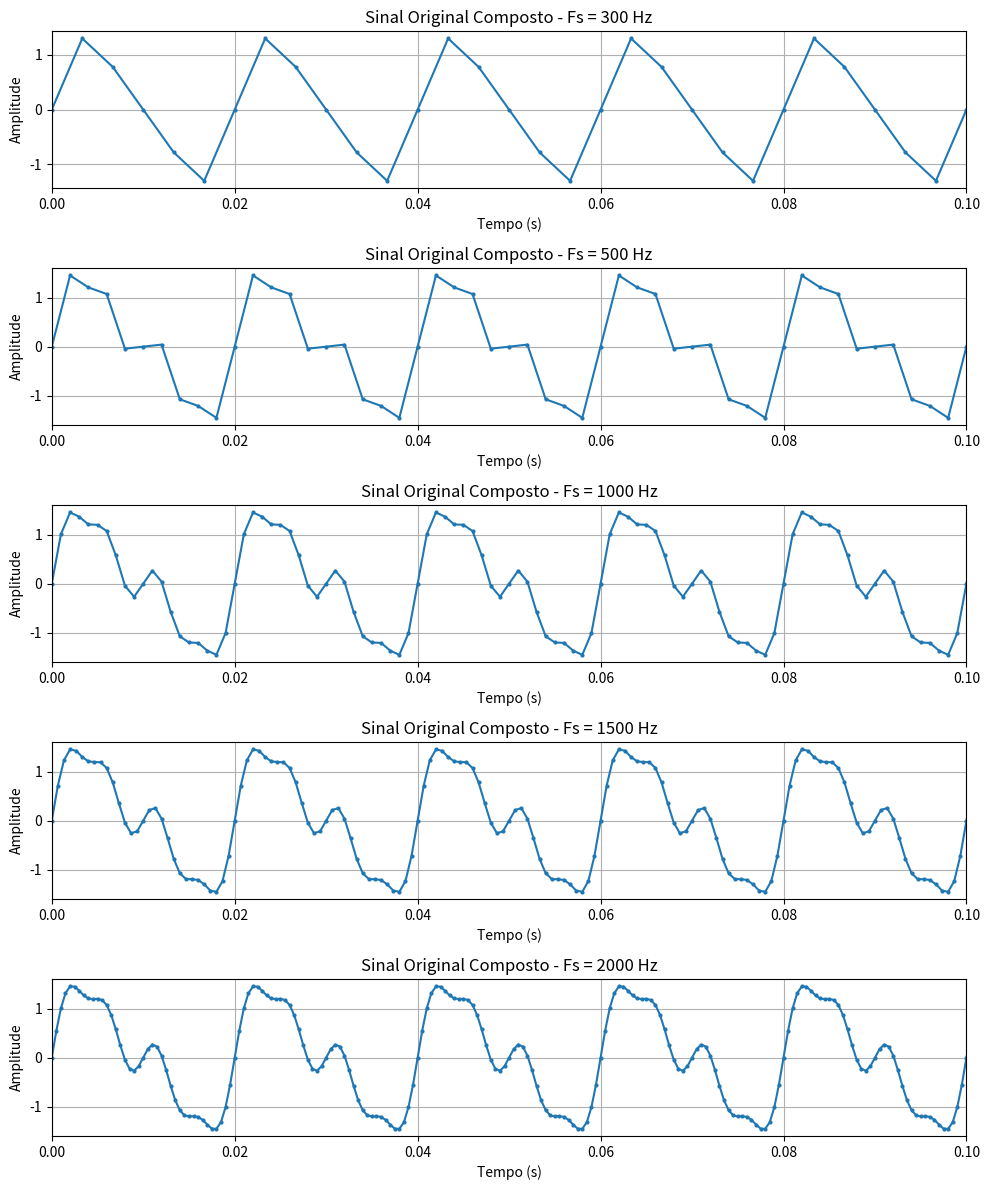
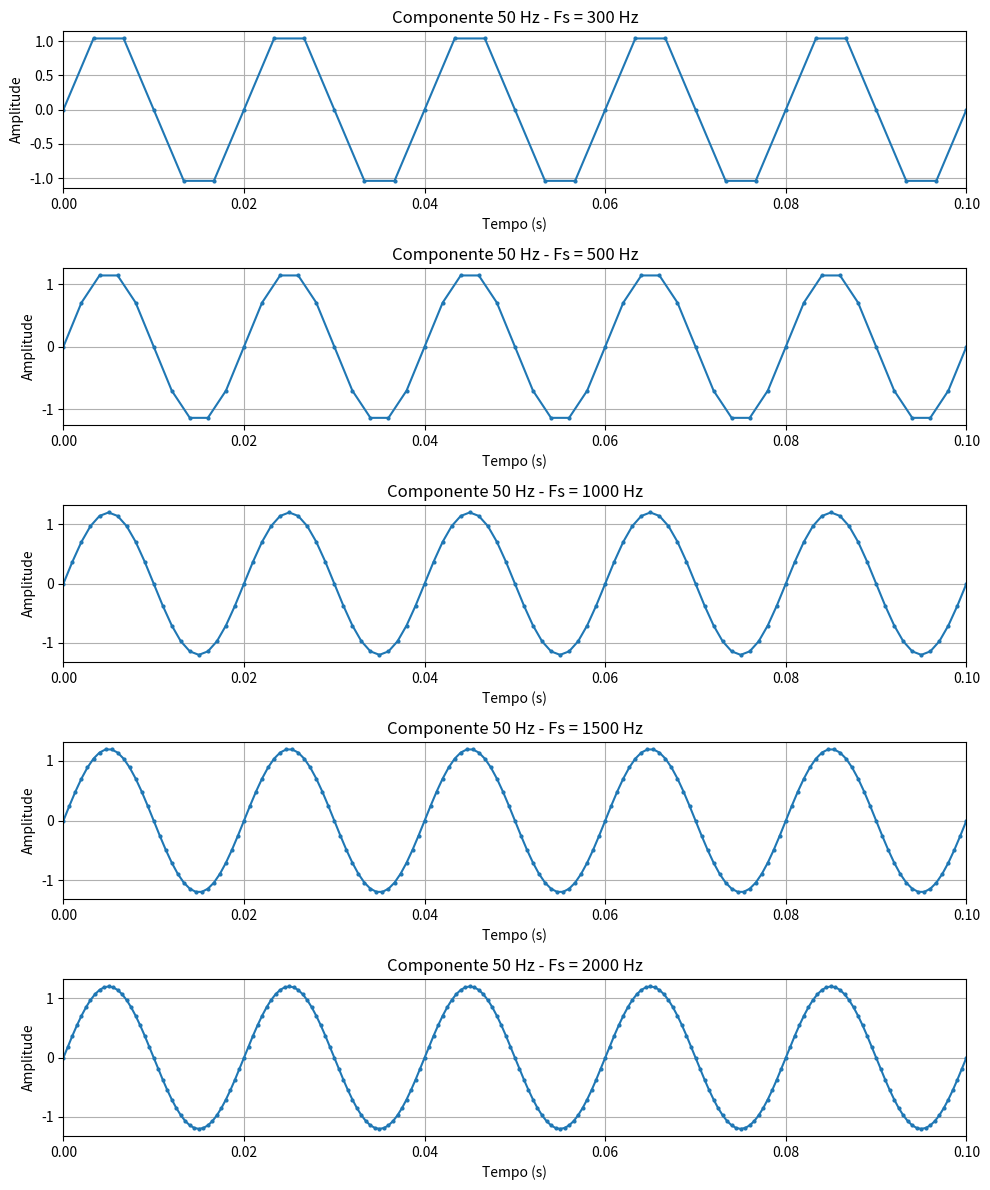
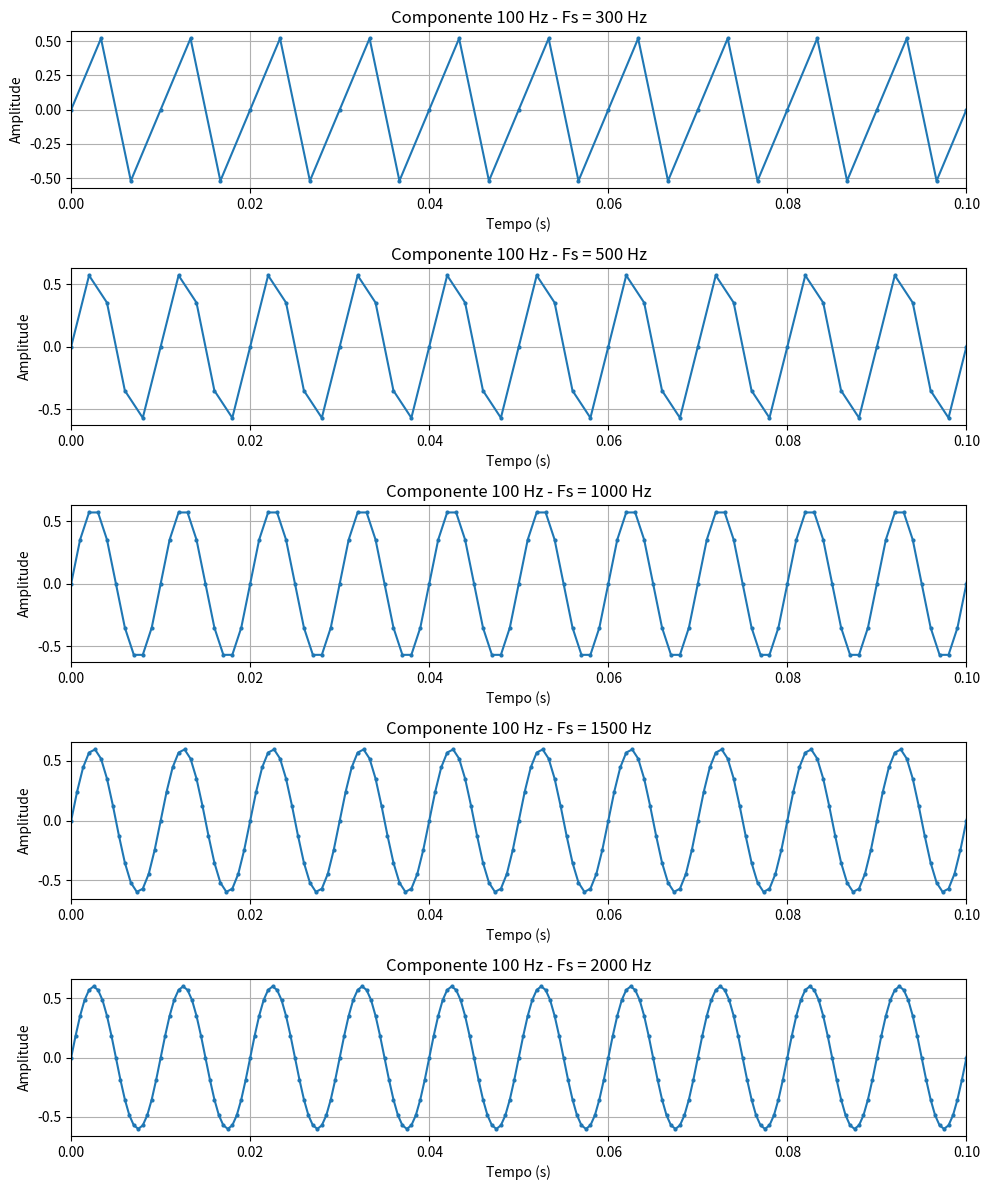
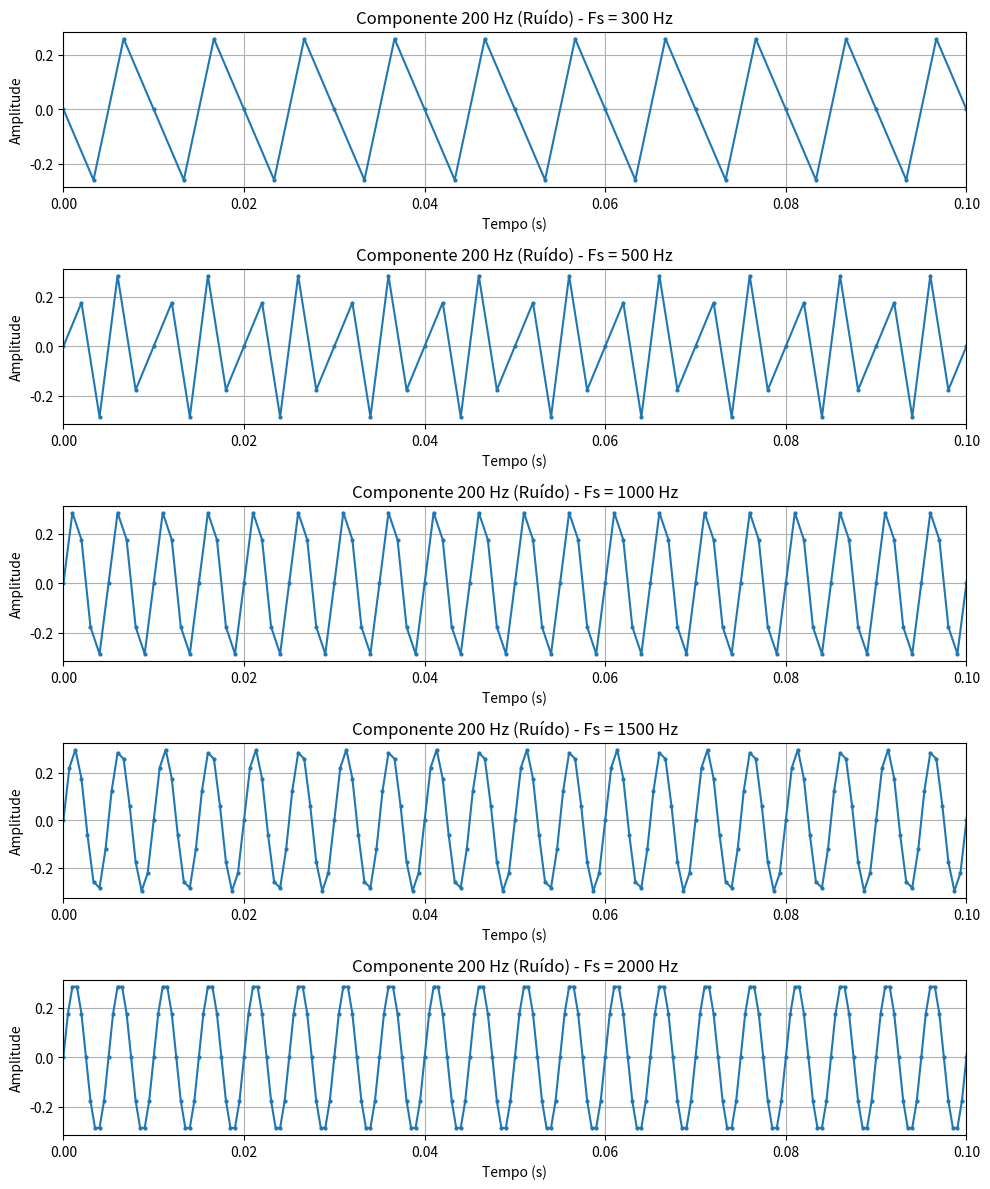

The matplotlib source for these figures, in order:
import numpy as np
import matplotlib.pyplot as plt

from pathlib import Path

output_dir = Path("data")
output_dir.mkdir(exist_ok=True)

f1 = 50    # principal
f2 = 100   # harmonica
f3 = 200   # ruido

A1 = 1.2
A2 = 0.6
A3 = 0.3

L = 2000   # amostras

# frequencias de amostragem
Fs_lista = [300, 500, 1000, 1500, 2000]



# sinal original
fig1, axs = plt.subplots(5, 1, figsize=(10, 12))

for i, Fs in enumerate(Fs_lista):
    T = 1 / Fs
    t = np.arange(L) * T

    x = (A1 * np.sin(2 * np.pi * f1 * t) +
         A2 * np.sin(2 * np.pi * f2 * t) +
         A3 * np.sin(2 * np.pi * f3 * t))

    axs[i].plot(t, x, '-o', markersize=2)
    axs[i].set_title(f'Sinal Original Composto - Fs = {Fs} Hz')
    axs[i].set_xlabel('Tempo (s)')
    axs[i].set_ylabel('Amplitude')
    axs[i].set_xlim(0, 0.1)
    axs[i].grid(True)

fig1.tight_layout()



# 50Hz
fig2, axs = plt.subplots(5, 1, figsize=(10, 12))

for i, Fs in enumerate(Fs_lista):
    T = 1 / Fs
    t = np.arange(L) * T

    x1 = A1 * np.sin(2 * np.pi * f1 * t)

    axs[i].plot(t, x1, '-o', markersize=2)
    axs[i].set_title(f'Componente 50 Hz - Fs = {Fs} Hz')
    axs[i].set_xlabel('Tempo (s)')
    axs[i].set_ylabel('Amplitude')
    axs[i].set_xlim(0, 0.1)
    axs[i].grid(True)

fig2.tight_layout()



# 100Hz
fig3, axs = plt.subplots(5, 1, figsize=(10, 12))

for i, Fs in enumerate(Fs_lista):
    T = 1 / Fs
    t = np.arange(L) * T

    x2 = A2 * np.sin(2 * np.pi * f2 * t)

    axs[i].plot(t, x2, '-o', markersize=2)
    axs[i].set_title(f'Componente 100 Hz - Fs = {Fs} Hz')
    axs[i].set_xlabel('Tempo (s)')
    axs[i].set_ylabel('Amplitude')
    axs[i].set_xlim(0, 0.1)
    axs[i].grid(True)

fig3.tight_layout()



# 200Hz
fig4, axs = plt.subplots(5, 1, figsize=(10, 12))

for i, Fs in enumerate(Fs_lista):
    T = 1 / Fs
    t = np.arange(L) * T

    x3 = A3 * np.sin(2 * np.pi * f3 * t)

    axs[i].plot(t, x3, '-o', markersize=2)
    axs[i].set_title(f'Componente 200 Hz (Ruído) - Fs = {Fs} Hz')
    axs[i].set_xlabel('Tempo (s)')
    axs[i].set_ylabel('Amplitude')
    axs[i].set_xlim(0, 0.1)
    axs[i].grid(True)

fig4.tight_layout()

figuras = [
    (fig1, "figura1_sinal_original.png"),
    (fig2, "figura2_componente_50Hz.png"),
    (fig3, "figura3_componente_100Hz.png"),
    (fig4, "figura4_componente_200Hz.png"),
]

for fig, nome in figuras:
    fig.savefig(output_dir / nome, dpi=300, bbox_inches="tight")

plt.close('all')

print("Figuras geradas com sucesso:")
for _, nome in figuras:
    print(f" - data/{nome}")
